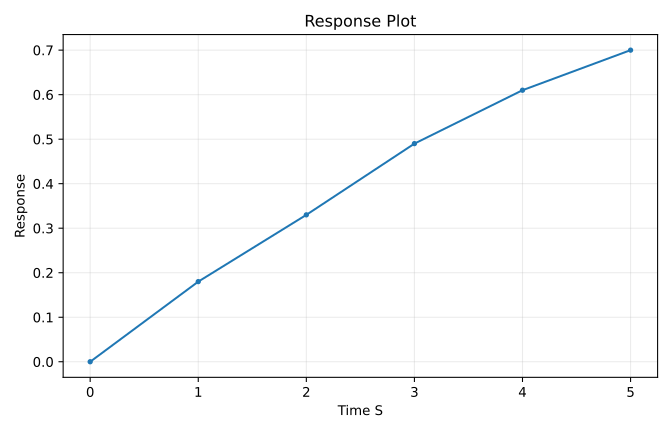

The data file committed next to this chart (first rows):
time_s, response, baseline
0, 0.0, 0.02
1, 0.18, 0.15
2, 0.33, 0.28
3, 0.49, 0.44
4, 0.61, 0.58
5, 0.7, 0.67
